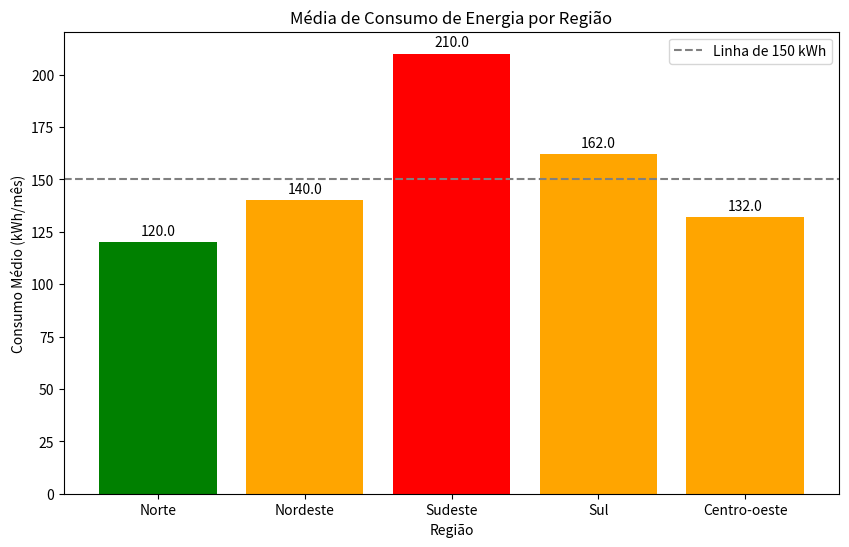

Reproduce this figure in Python.
import numpy as np
import matplotlib.pyplot as plt

# 2. Dados fornecidos no PDF (em kWh/mês)
dados_regioes = {
    'Norte': [120, 150, 90, 110, 130],
    'Nordeste': [140, 160, 100, 120, 180],
    'Sudeste': [200, 220, 180, 210, 240],
    'Sul': [160, 170, 150, 140, 190],
    'Centro-oeste': [130, 140, 120, 110, 160]
}

# 4.1. Cálculo de estatísticas básicas
estatisticas = {}
for regiao, valores in dados_regioes.items():
    media = np.mean(valores)
    maior = np.max(valores)
    menor = np.min(valores)
    acima_150 = media > 150
    
    estatisticas[regiao] = {
        'Média': media,
        'Maior': maior,
        'Menor': menor,
        'Acima de 150': acima_150
    }

# Imprimindo respostas das perguntas 1 e 2
print("--- Estatísticas Básicas ---")
for regiao, stats in estatisticas.items():
    print(f"{regiao}: Média={stats['Média']} | Min={stats['Menor']} | Max={stats['Maior']} | >150={stats['Acima de 150']}")

# Resposta Pergunta 3: Os valores variam muito entre si?
# Analisando o desvio padrão para entender a variação (padrão de consumo)
print("\n--- Variação (Desvio Padrão) ---")
for regiao, valores in dados_regioes.items():
    print(f"{regiao}: {np.std(valores):.2f}")

# 4.2. Função de classificação
def classificar_consumo(media):
    if media >= 170:
        return "ALTO"
    elif 130 <= media < 170:
        return "MODERADO"
    else:
        return "BAIXO"

# 4.3. Aplicação da função a todas as regiões
classificacao_regioes = {regiao: classificar_consumo(stats['Média']) for regiao, stats in estatisticas.items()}

print("\n--- Classificação ---")
print(classificacao_regioes)

# 4.4. Visualização
regioes = list(dados_regioes.keys())
medias = [estatisticas[r]['Média'] for r in regioes]

# Mapeando cores conforme a classificação
mapa_cores = {'ALTO': 'red', 'MODERADO': 'orange', 'BAIXO': 'green'}
cores = [mapa_cores[classificacao_regioes[r]] for r in regioes]

plt.figure(figsize=(10, 6))
bars = plt.bar(regioes, medias, color=cores)

plt.axhline(y=150, color='gray', linestyle='--', label='Linha de 150 kWh')
plt.title('Média de Consumo de Energia por Região')
plt.ylabel('Consumo Médio (kWh/mês)')
plt.xlabel('Região')
plt.legend()

# Adicionando os valores em cima das barras para clareza
for bar in bars:
    yval = bar.get_height()
    plt.text(bar.get_x() + bar.get_width()/2, yval + 2, round(yval, 1), ha='center', va='bottom')

plt.show()
